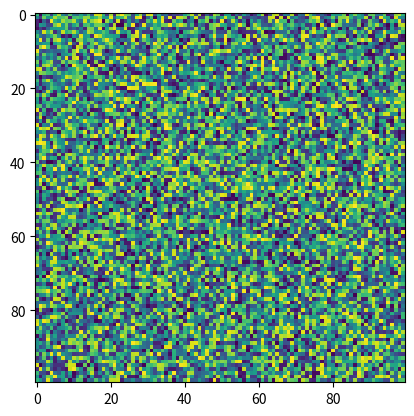

The script that saved this image:
import matplotlib.pyplot as plt
import numpy as np

X = np.random.random((100,100))
plt.imshow(X)
plt.show()